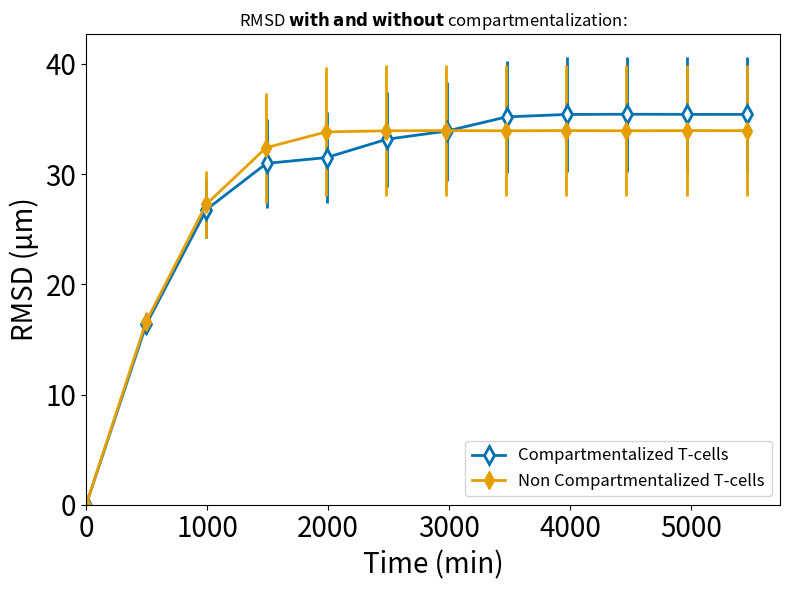

Write the Python code that produced this figure.
# [redacted]
# Vavylonis Group
# Department of Physics, Lehigh University
# If you use any part of the scripts in this package, please cite:
# TBD

import numpy as np 
from matplotlib import pyplot as plt

# RMSD values for each time point were obtained separately for each simulation and gathered in arrays corresponding to each time point to perform statistical analysis:

#RMSD - Narrow Repolarization:
septin_mediated = np.array([
    [0, 0, 0, 0, 0, 0, 0, 0, 0, 0, 0, 0, 0, 0, 0, 0, 0, 0, 0, 0],
    [8.61154724334132, 19.7096139468271,	14.4019414617823, 18.704563980657827,	14.1989055691764, 15.509454022194491, 	9.72517962450885,	24.3284839608279, 13.414659299519773, 	14.7506097468665,	17.0616562785765,	19.404582675389,	22.9135939904083,	18.689383084384,	19.9599731905154,	16.3937169984298,	20.7141544720155,	9.07701679349318,	10.9268041060498,	16.9109903379117],
    [10.403919628096753, 51.036944422203,	16.9177422489035, 27.338350770066477, 	22.4320833305183, 25.445439477176535, 	16.708688393268,	44.3212113811177, 15.126273827879972, 	16.0740907631478,	21.5076157045707,	30.1800422940456,	39.1483048301003,	41.020738719115,	51.4344711093743,	18.6847852649947,	45.1484501991498,	10.8843293099977,	12.7489014515352,	23.2765181085422],
    [10.554353479114505, 54.1391479620105,	17.1347232857409, 27.445269251875793, 	16.7816297006775, 30.49918047306976, 	24.9294479004741,	45.7877878603942, 15.864710234651081, 	15.5458353888045,	21.6042456986963,	32.1580519512144,	63.1572425672974,	60.9651715220883,	40.9985332205027,	20.2310445880632,	79.2848657927511,	30.935841382967,	12.7400609487132,	21.9906377499889],
    [10.23590859706188, 53.7102370881328,	29.3801465406059, 33.38352357519277, 	46.9239105745876, 37.9552539065917, 	43.4694612051431,	45.4406315381134, 23.597879703612783, 	15.2190654351205,	21.5133849122304,	42.4044003240139,	97.0823006641558,	61.6496705479018,	23.9022902879416,	18.4145198242159,	89.0362533418554,	49.6434476392564,	12.7527029708828,	21.5747702946852],
    [9.675181190940323, 53.6715186868493,	41.7614218576098, 37.82523551366499, 	69.0069142093988, 37.51579762412883, 	47.2162931042877,	72.6686665849941, 32.14161311587219, 	16.0658336009168,	21.256345631704,	43.0166619897694,	101.774591340686,	61.1321700316314,	36.2056924623108,	18.3871461927318,	85.2295962267458,	64.3872101797943,	12.7984403176399,	23.0308493847005],
    [10.50309430776105, 53.8161632253281,	51.8251366704662, 37.75993904054096, 	71.6865744405569, 37.58687261783192, 	47.5560206577943,	96.1871509165123, 32.10746562990796, 	15.5214515503689,	20.5336187785934,	61.6592520333973,	101.988491286997,	59.0240559213282,	42.122989679794,	18.6801620904569,	70.3377903574025,	63.2855160817361,	11.6600376304313,	23.1301672434742],
    [9.191188159523977, 42.563519500143,	57.9701203198004, 35.21563493162801, 	72.5962619721162, 37.48469892868918, 	53.6121294984238,	95.7469795851799, 35.77435090876664, 	16.4965211338539,	20.0493962054956,	73.2810142385062,	108.107870602571,	76.3463387494248,	33.1889499494184,	18.5568728393555,	81.3469571583967,	61.8444185943323,	9.88833918004315,	22.4747121535431],
    [9.344139201517743, 45.2206671541824,	75.3201594224193, 27.98161506669985, 	71.895793439935,  41.33912239848188, 	56.8472943360814,	96.1726396234726, 60.49986244785372, 	25.631766155766,	19.1684085125758,	82.9440072310228,	110.536672517044,	83.1949947161668,	52.7651891548433,	18.2941444912511,	96.878924961611,	63.7237178118545,	11.6272331239859,	26.7421379287969],
    [10.36033188652596, 47.7296386522023,	80.3677404914119, 23.794219330710597, 	75.9953502760839, 60.15219101508538, 	57.5480711065917,	119.028804589988, 69.96293507412149, 	64.6053532314738,	16.2475718005516,	100.329718135088,	109.776024932751,	91.5192731527086,	56.8387554543449,	16.863891758142,	107.245459330402,	61.1186409235356,	11.8920442564104,	35.0720012016677],
    [9.260771385464635, 47.8189630310196,	93.659744865779,  20.608221414000525, 	79.9166914174781, 76.92572107966477, 	57.6750579530443,	132.006993038843, 57.094961456379856, 	95.9083285768386,	15.0431698738995,	100.641903178638,	90.4412519847008,	93.3194405028249,	83.3646505548953,	17.0603345184491,	108.714309548182,	55.5280483231147,	14.3409497215547,	38.0112283354324],
    [8.580878907664047, 48.1718900185202,	100.677380192877, 20.565277492225785,	79.5921685702963, 74.77534677014727,	57.8554007248768,	132.075381090565, 42.770291003407564,	98.6394033133674,	14.793393903675,	99.868412956803,	80.4107955886827,	94.1937505439075,	99.4459181523809,	16.9105226477793,	110.361547587079,	56.4166292157602,	18.5944683352426,	39.7794366829159],
    ]) # measurement of CB RMSD.
septin_inhibited = np.array([
    [0, 0, 0, 0, 0, 0, 0, 0, 0, 0, 0, 0, 0, 0, 0, 0, 0, 0, 0, 0],
    [8.58215570505685, 20.172646894444,	    14.3222444048835,   19.169486717570937, 15.9248399318942,   16.914196820045557, 11.8362853421255,   21.8583975661972,   14.311568149341735, 14.5940047314589,	17.6844844938422,	20.9268278406854,	22.9135939904083,	19.5194392207142,	13.9166774721301,	16.4076917314379,	21.5041755720567,	9.71128265693517,	10.9343525679083,	17.1361935617277],
    [10.074742877950591, 32.4374729608093,	17.0050130426468,   27.782322284717157, 41.2698328012152,   31.636582573824143, 15.9602531192826,	32.8157268431843,   17.58832495859542, 	17.1305208482113,	22.4975118003599,	34.4604861429923,	35.4609693918007,	29.2867872019312,	18.1579891991407,	19.032489371174,	32.5821031759378,	11.6500527031802,	12.8690037746747,	23.1328506526111],
    [9.917113031937303, 32.4194913034247,	19.893565758929,    27.666930359574263, 35.0630021127173,   25.408331634216843, 16.3880796421945,	33.0870659702247,   18.365990953787986, 17.0601754240165,	22.5448150682011,	35.0723092842004,	34.5450464083729,	31.8077929295674,	32.2251008258785,	18.0147656288972,	32.8706832236996,	11.6759014394921,	12.8130205801929,	23.1365135179222],
    [10.940181778600456, 32.306257389008,	26.3163616031716,   35.8907563732749, 	35.0369730460266,   20.01907166617846, 	34.6455679503171,	33.5754683683718,   17.96315966472671, 	16.758338606457,	22.247261643569,	33.0118958308174,	34.5112875001465,	31.4627972433764,	33.9299737662094,	14.7509058473822,	32.9864927682191,	11.2190716072935,	12.5481107045109,	22.9082892182141],
    [10.26700161887803, 32.6087463893814,	40.4464672565855,   49.65792936223104, 	35.0161828237381,   19.96109357207227, 	38.1918815238332,	33.5191088867557,   22.35933090022426, 	21.0562956160514,	22.5090866945131,	44.3937179023067,	35.6669113892222,	49.0678726907048,	33.8885087559218,	14.6434807374028,	32.7670774886809,	11.5631413234973,	14.1049212795331,	22.9667583887299],
    [10.734687046443783, 33.894388469879,	57.0690987625557,   64.5214451533375, 	35.0812582474659,   19.73984704299513, 	41.6933752563084,	33.5999733217474,   55.05478674563559, 	34.0364255865063,	21.5554473191031,	43.0361577773571,	35.5201713834983,	64.5735922440295,	33.7154920247451,	15.2012443463267,	32.8458027042988,	11.1845125045381,	31.8330065187068,	23.8831849235496],
    [10.837928687107857, 48.5295826352199,	63.160583251773,    85.89702151144, 	35.0141279116564,   19.47821011084645, 	42.7575761864523,	33.5074833691994,   59.65802053159691, 	34.174476537413,	21.1908411905605,	43.6371905372127,	35.6752475820063,	92.5121208926992,	34.1672757336532,	14.859875527091,	32.6548900528708,	11.4440848520848,	31.6355753100223,	34.4637415610276],
    [10.969771779680633, 50.4610941303127,	63.512266261804,    91.99696516581417, 	38.4587817350698,   10.595637222637894, 42.7069236516643,	33.4508446061517,   70.83877100067825, 	29.1312951486664,	21.4160214670572,	45.7409477074716,	35.3489427750719,	93.0039925574384,	34.4807018384352,	14.6987057158369,	32.641150799893,	11.5688572996364,	31.0680439833307,	66.245120740531],
    [12.622973890719646, 53.8107580793832,	63.5482644562789,   95.4039421737177, 	52.7359628534038,   12.581825909229403, 41.3213330547688,	32.8540298767984,   71.49891275648464, 	29.2942397742277,	15.9563772122165,	46.0322731415745,	31.4533441437822,	92.8284051978689,	34.2621367520155,	26.0654587306414,	32.8903318964908,	11.2370816607762,	35.7025496645174,	78.1535130806959],
    [41.84502125235328, 48.420982250294,	63.2069026465072,   95.26947219589391, 	54.667928630997,    13.246314018968267, 41.086015730815,	33.1790398700808,   71.53894129789363, 	31.2922068729132,	24.1935819238576,	45.5540511002852,	23.1396754983468,	76.553548541587,	33.4675037261207,	21.6220649955188,	32.7431279243707,	12.7297743319285,	42.6749692283504,	78.9354446965591],
    [53.59392772767841, 48.1361889861529,	62.3354464204355,   95.31538442443195,	54.0875092271914,   13.717977605645777, 41.1092862572612,	32.775076222206,    71.5137358923076,	42.8697489239095,	35.0135420877318,	46.1065718406364,	23.4234258839437,	51.4723424321643,	32.8656137531241,	21.3583689562132,	32.7431279243707,	12.7297743319285,	42.4985489356185,	78.0356215564771],
]) #measurement of noCB RMSD

#RMSD - Wide Repolarization:
septin_mediated_fullRepol = np.array([
    [0, 0, 0, 0, 0, 0, 0, 0, 0, 0, 0, 0, 0, 0, 0, 0, 0, 0, 0, 0],
    [7.30878282501094, 9.748452632690055,	13.2297971091868,	12.9329752759989, 10.338411415282945, 	17.0710434014513, 11.718975031693041, 21.704655419962673,  	12.2635305971077,	10.477591977315,	15.2163868314953,	18.7282010851344,	23.1041184019287,	14.9768203007112,	17.6930780042115, 16.559599665540784, 21.219029439772477,  	8.75490088497037,	10.3690267014973,	16.9002218912596],
    [15.4991049333254, 24.432281087857373, 	29.3872693818359,	15.2921522868775, 11.297486231226053, 	37.3544012829895, 31.26971042343032,  17.1895050828024,  	28.955661559715,	13.1777669985311,	8.9761455686191,	37.2796474141905,	40.1301747406003,	21.3390412837444,	24.1666580486665, 9.718916989388095,  29.81895489530997,  	13.9517366205558,	18.7197252773947,	22.6301301543823],
    [20.4026523306922, 57.16737898676862, 	32.0032498056137,	16.4531728776507, 12.962504753280738, 	31.6514369604222, 38.063033057465724, 32.448627585587154,  	49.2602728194263,	22.905426886326,	18.4402963127262,	57.8001953015086,	34.0499603025368,	22.7537047946895,	26.9701919568585, 12.982345806677799, 33.85837635284852,  	12.3799727303962,	26.5669481441764,	32.4443324534733],
    [17.0878636810311, 59.16714196227148, 	49.5407270771417,	33.4284581165399, 12.85358531122036, 	23.9531169404902, 12.698135155470906, 28.495546498308567,  	32.3505423743837,	31.246107869158,	14.4626889096118,	58.9263030224477,	22.4498034523131,	17.9500289646728,	33.1113760402561, 18.936936475793754, 43.171496089128425,  	8.48618968750175,	49.3107680681141,	38.4170076022764],
    [40.5874233230314, 62.765347063487056, 	59.7343515881737,	50.8376810381314, 21.630596874323334, 	34.6970757266741, 11.204707969822756, 36.00867897646062,  	16.4168889400068,	45.7829186795999,	16.1177845113248,	66.2198351067109,	30.3650170260527,	16.9393698311828,	40.375213010739,  36.020800023809144, 62.02055475139034,  	15.1229800580673,	40.1918833848077,	48.7907909447348],
    [41.8916065068179, 59.0791998417161, 	65.8337663547452,	49.3931633175652, 10.19238547660456, 	35.1671042255664, 15.206214270223215, 16.214197065113243,  	12.9851900879258,	44.8960500237142,	21.7403356129672,	65.5651514148851,	31.5200908613385,	22.1363952514142,	49.6267675554981, 41.93878151301834,  52.81067435430953,  	19.5825603020323,	52.1847679618257,	57.5464259501347],
    [56.2198005397288, 60.80897302307388, 	68.3435793146966,	38.3021358877765, 13.821184512727838, 	57.5575828693269, 27.850500114956553, 18.00951095364985,  	25.4100120283926,	45.4777512921005,	20.1170861885318,	56.3673690829753,	29.8000232998242,	26.6654581969261,	44.6422960340568, 22.636485248266855, 27.48053686533119,  	17.9908908363433,	68.4123308678452,	49.5991389573537],
    [61.6157733114386, 69.43467409033364, 	79.6386532108923,	37.7086592768487, 29.195411228003092, 	41.2292786412954, 33.40060607821917,  17.180538711571167,  	13.4681920787328,	48.7738985581678,	10.157165717519,	47.3045751635818,	30.655929961193,	46.0023345426271,	44.5951333429523, 14.36001135787131,  18.53783146857228, 	12.408065390368,	51.5663688030276,	39.6740252935378],
    [57.0651813850936, 84.72451426783753, 	64.9724875009287,	38.3099584459874, 34.63005086191004, 	30.6079036323373, 33.58477065025403,  41.618932531011914,  	18.3618031330113,	46.6361183920318,	11.3409662156577,	51.1948023695515,	48.5795630260135,	54.2984246163693,	45.6423784876566, 23.912772624383262, 12.923680690279655,  	28.3747970781862,	66.8429524988699,	31.6186306474667],
    [51.9073042867381, 84.22043576792142, 	51.5802182390834,	38.5080145307221, 39.05024738898464, 	27.0879782017969, 42.27308731780818,  59.1422790229651,  	43.5173996633088,	36.913039165002,	11.4606364103474,	60.6686791207769,	77.3247440577664,	75.1844794940442,	27.9715960715023, 32.55167738290373,  21.47103313843559,  	33.0339486959952,	68.213813069542,	51.185408132743],
    [56.7863887335922, 84.51622663699527,	39.5810082075009,	41.1869607235219, 48.615740652021515,	28.2939699134001, 39.241954376651634, 63.60711307716903,	50.7172740127661,	39.3179732531381,	19.2284395131499,	53.7870727512703,	72.5129906256977,	68.6613252175258,	17.1282561204897, 23.931311143179528, 23.714963970353537,	19.4309413450339,	58.6343430398386,	40.9360248434803],
    ]) # measurement of CB RMSD.
septin_inhibited_fullRepol = np.array([
    [0, 0, 0, 0, 0, 0, 0, 0, 0, 0, 0, 0, 0, 0, 0, 0, 0, 0, 0, 0],
    [8.19689361332487, 17.57176787266949, 	12.5272262006626,	18.7608006668542, 12.498494567011592, 	17.308443767463,  12.666251256887383, 21.806461251540835,  	14.1415866280504,	14.9768442066391,	17.6635105522876,	19.4637702667853,	22.1085416310987,	19.160392942212,	13.7355461304949, 16.413874092264898, 21.346028790033525,  	7.58314778204721,	10.6646395368086,	17.1359123877526],
    [9.14594459730122, 27.101285892694307, 	11.4013127845625,	15.6648120794546, 11.821479214218108, 	23.0576419326813, 30.068327374057798, 33.034526071523715,  	15.3671238566549,	21.6672834901151,	22.2859630495755,	33.2376653000801,	31.3974364296711,	30.0707481007764,	17.0990965261601, 18.31681847178422,  30.653258186399462,  	20.259937595066,	8.40697095467302,	35.4505449781845],
    [30.3333626794975, 52.02442022516402, 	22.8391744257999,	25.0193698863394, 7.887105074478038, 	26.1433685035572, 32.8486575371877,   27.61111707927781,  	16.3752502086647,	22.6696167238373,	21.6624389468426,	43.0635147529756,	28.9576274494372,	31.6820670385134,	10.2301893962648, 18.148113869154457, 54.626771548319404,  	21.0301517882252,	20.7489071498546,	42.0850846603191],
    [41.0716923799757, 36.72691710736528, 	33.9363857457145,	16.5926415310849, 9.222891082834941, 	33.4917753230143, 26.97537855108003,  24.530662449733406,  	16.2412222075655,	12.5460602254552,	21.8791684394577,	39.4117178824688,	23.253877438996,	30.5800313767831,	14.5632317491395, 16.71877487107158,  62.37028177162087,  	13.0212441320655,	14.9772695290069,	42.2736469644812],
    [30.7877631305779, 41.74000497709459, 	44.1524592459197,	14.9006778146049, 14.318081372256849, 	45.5932346682209, 16.350397297247103, 22.666937317800812,  	14.7384954781775,	10.5023253952115,	22.4706038107202,	23.7005790854558,	25.9102799888937,	17.5152191569669,	31.2496578848077, 15.602029862771428, 55.89842460397351,  	16.7872448709831,	31.3099268303534,	37.8988031834036],
    [45.0631735623779, 37.96536757355059, 	31.8562116709061,	11.4478712269313, 40.81718248802588, 	55.5510192382157, 19.001403519919666, 22.29975358858572,  	14.3349651953406,	19.1939659855764,	14.2545211206424,	30.7795556173864,	25.4756555848822,	16.3678742687875,	47.6840807662094, 19.478927939482382, 58.41255557582395,  	16.6585385047635,	37.6321225971126,	33.0536126879466],
    [58.5681391849039, 25.453563597356055, 	36.0580103987913,	23.3658753401782, 35.36863988062568, 	59.0842873328484, 19.224612392774546, 15.385031787530425,  	13.2536304881901,	33.7268707243572,	23.8625921804058,	27.3902985177652,	33.4433315743042,	17.1186922395046,	40.0398821634421, 17.74107233483655,  62.76874621725117,  	14.2728465102242,	38.3584363886707,	57.0263709482329],
    [59.3615311876479, 20.682926215144537, 	36.2714974099601,	20.6193204632383, 34.69397801312563, 	58.4798322194154, 15.110212378796085, 24.59181378960747,  	33.4230184482526,	42.0391152825508,	22.1142776388481,	24.0586437847363,	42.8078669710605,	10.7413617289211,	42.5569094507909, 10.919470957187507, 67.49697527854505,  	16.80012219698,	    31.4535710997117,	61.0273542953411],
    [28.1130495061639, 24.240896406025062, 	36.1879350573526,	15.8237354820586, 31.63506276388227, 	70.7461116339614, 14.492670842541182, 38.590304530550256,  	38.058155040858,	41.1755991136812,	18.7380737909354,	30.2295614662312,	42.7113358211008,	9.60532192072921,	44.9941657362489, 26.423313244827188, 74.20340928478475,  	16.8592527735533,	29.6467301019214,	61.3239147710742],
    [27.6271095499091, 24.69141233385024, 	44.3186289249121,	18.1316177853737, 39.81399544875017, 	88.3512563143541, 11.942291826691156, 38.314114252342705,  	56.5210212893183,	40.231499524571,	17.250790911508,	33.536373521093,	39.7207770799192,	19.1734920399594,	40.791603701374,  28.1612985578884,   81.1953295589485,  	15.445375765672,	34.1973855864393,	48.7116257073044],
    [35.8358246882091, 23.372291866529366,	54.8934238578593,	20.5376427611533, 39.39917923456694,	75.0363623006329, 13.965168753531731, 38.62070108526236,	60.4068877687398,	36.8862713496507,	19.8034499919087,	35.6359419267342,	38.0218954560376,	15.0614683678398,	40.1778991451574, 19.320921403375582, 79.07776026484555,	8.3071544075624,	30.7470002441329,	44.231314415664],
    ]) #measurement of noCB RMSD

#RMSD - No Repolarization:
septin_mediated_NoRepol = np.array([
    [0,	0,	0,	0,	0,	0,	0,	0,	0,	0,	0,	0,	0,	0,	0,	0,	0,	0,	0,	0],
    [8.61154724334132,	18.2244209401123,	14.4093168204829,	18.7821159095959,	13.9136551085606,	17.1366119039061,	10.7108455909479,	21.9089321687098,	14.14836555052,	14.5822139611135,	17.3446850687347,	19.6976807607147,	22.1279499733424,	18.689383084384,	19.7123157816421,	16.6188013780953,	20.2443697280986,	9.63131124304084,	10.9313100267438,	20.3047441966329],
    [9.73380099495378,	46.5298229128937,	17.3930960016467,	27.4787388033347,	24.9519857194115,	26.2181833541013,	32.2177219069449,	31.0422308714542,	17.2405380156599,	18.0367840753408,	22.0007082279254,	35.78539105358,	30.0693904361476,	37.6920395574876,	31.9765831483845,	20.0062576924589,	27.123237196405,	11.279882856103,	12.7321744854756,	56.1008211112495],
    [9.71502089773396,	66.6360242884448,	17.3223759333612,	27.6114917917116,	25.2306519541573,	25.9778032548257,	56.3356507065698,	30.4250461917676,	17.2556869511697,	18.4266361567969,	22.1497262855496,	41.6593998948947,	30.0901931663323,	56.4549831687514,	31.9414438559746,	20.006287295243,	27.2855983006504,	11.1594631184377,	12.7277585031945,	70.9969540112042],
    [9.71478602759433,	68.6238505259105,	17.3218828735141,	29.622223913157,	29.2489892299813,	25.985710725627,	57.0057650477609,	30.3992605064041,	17.2387381910768,	18.467962586352,	22.2619584752277,	41.7465984247713,	29.8709585938181,	56.6302991889763,	31.95370211979,	20.0088110602247,	27.2761065808562,	11.1778331857541,	12.7278305169378,	72.6562165215981],
    [9.71433212935944,	68.8760393070591,	17.3145882621067,	51.1822975048244,	40.2515392789557,	26.2117939834152,	57.0358097902137,	30.3392732648122,	17.2561544056415,	18.4802875228087,	22.2329638749258,	41.889914144554,	29.8658485211201,	56.609558520549,	31.9651956795643,	20.008514346458,	27.2739858237507,	11.1926067714549,	12.7294796522923,	72.6622628675646],
    [9.71574856144438,	68.8585151015533,	17.305453014681,	64.9908299945322,	41.6902925040775,	26.089200932633,	57.0392394414201,	30.1122978279032,	17.2392395673835,	18.4649896375644,	22.247956192285,	41.9943247898791,	29.838758239046,	56.5588271806225,	31.9590147343396,	20.0063133693209,	27.2674434199541,	11.2319651067648,	12.7282017869789,	72.6563368790489],
    [9.71491899151423,	68.8721773004032,	17.3864128438406,	90.47301055777,	41.7011077379262,	26.2316846958474,	57.0342029029891,	30.1081391285038,	17.2566134234183,	18.476289752748,	22.2713884880365,	42.0121027518831,	29.857340036903,	56.5683969777552,	31.9632903048371,	20.0053066462882,	27.2902401686187,	11.1424888972698,	12.7447330446829,	72.6566960456365],
    [9.71475607418764,	68.865084926505,	17.3795124193195,	94.6305224926735,	41.6965495078517,	26.3537873169736,	57.0345275668827,	30.3239935147895,	17.2384010487448,	18.4694190896029,	22.2205128568625,	42.0183594200644,	29.8021103548321,	56.5948750374109,	31.9603999566174,	20.0072115202715,	27.2809193637801,	11.1309545550908,	12.7829365961769,	72.6570137382635],
    [9.71441561395795,	68.8644348991165,	17.4382013238238,	94.6693563949275,	41.7008491368448,	26.5658338750766,	57.0497331845927,	30.3375929138209,	17.2569311495562,	18.4789640114919,	22.2456694365041,	42.0177604577102,	29.8085553744531,	56.5770208780886,	31.9643654712325,	20.0099179889699,	27.2885367177071,	11.1294750373664,	12.7940645158759,	72.6561007899335],
    [9.71574510344912,	68.9472714074943,	17.4406256179683,	94.6579935084744,	41.6970010146423,	26.598205681688,	57.0374674858393,	30.1280996689761,	17.238404886346,	18.4648855817352,	22.2338503311842,	42.0186547267484,	29.8017399288915,	56.5588432106904,	31.9629771575153,	20.0082271020515,	27.2710012416629,	11.1247606571357,	12.7841234729542,	72.657263391085],
    [9.7126502019038,	69.2945434856588,	17.3447524916772,	94.5863267488281,	41.6523893951147,	26.8525485393639,	56.9476059752613,	30.0827545555914,	17.0960723404133,	18.423451456878,	22.1790249737521,	42.0521867177049,	29.6980609076244,	56.4972437101776,	31.9323116342465,	20.0513452279284,	27.1865484418261,	11.1290699314159,	12.8649619861204,	72.6482638636499],
    ]) # measurement of CB RMSD

septin_inhibited_NoRepol = np.array([
    [0,	0,	0,	0,	0,	0,	0,	0,	0,	0,	0,	0,	0,	0,	0,	0,	0,	0,	0,	0],
    [8.64296326690179,	22.9098486357417,	14.4953768917226,	19.2299899516344,	14.9588036811678,	17.3653503476282,	14.0162421452937,	21.9125309554836,	14.7427797654306,	15.002518214491,	17.7058902770368,	19.485475129821,	22.1279499733424,	19.5194392207142,	13.9073241893795,	16.7743707674833,	20.4215246429845,	9.64993833340581,	11.0744603488453,	17.8606598827362],
    [9.73404632322979,	68.8649327740631,	17.5417283027536,	28.0972555534408,	25.3620906841616,	33.467185239082,	49.223200513108,	31.3191857018362,	18.5576257841804,	36.2286968133448,	22.4870765907122,	30.4592140626819,	30.1415871981563,	29.327890649132,	17.7006716822491,	20.2786311252727,	27.7836722722397,	11.3463294160698,	12.9734152778995,	23.8806885404656],
    [9.71501967495231,	101.797883132747,	17.538014373826,	28.1465656509283,	25.4657127954018,	39.8970249475399,	58.2787300783778,	32.0985397510533,	18.556478628674,	68.4398412139413,	22.5011506285829,	31.108984843834,	30.3928489329567,	49.9466744993741,	17.6909802575079,	20.2774518212472,	27.7965402030708,	11.3487123973961,	12.9675892293359,	23.8908220383101],
    [9.71478892760677,	121.531960546101,	17.5396253913893,	28.1434757622946,	25.7532838257759,	39.9113472867066,	58.6015239130065,	32.0841744719033,	18.5581532266905,	69.3611575695264,	22.5033598248202,	31.2202405960941,	30.419998551953,	57.1856690982592,	17.6944338891416,	20.2769390033642,	27.7937808990176,	11.3440357079601,	12.9728641535144,	23.8909364276564],
    [9.71433306503812,	124.007740478327,	17.5401104725241,	28.1369586153485,	25.7739974746545,	39.9070480255046,	58.1112821433872,	32.0951790289532,	18.5562816619221,	69.3606999646847,	22.5034209260141,	31.2159053100701,	30.4204880285731,	57.1946177708871,	17.7035476617461,	20.2768560462466,	27.7898306556091,	11.349627395744,	12.9729066940404,	23.8894462254544],
    [9.7157403429622,	124.04356982671,	17.5380295657529,	28.1413640717847,	25.7795142007537,	39.9139534188495,	58.5032746730112,	32.0858814099799,	18.5580267568814,	69.3614273774646,	22.5052661150957,	31.2190150738339,	30.4182421811199,	57.1961496855519,	17.6997546109294,	20.2789414487147,	27.79458858788,	11.3471513155246,	12.973153981552,	23.8906014632272],
    [9.71491163216666,	124.037535868823,	17.5381553441816,	28.1461055662836,	25.7708600316725,	39.9083884415322,	58.127183458821,	32.0897938532606,	18.556124887126,	69.3614143028329,	22.5002891652722,	31.215477576171,	30.4203491012732,	57.1964401704038,	17.6901333096251,	20.277149916688,	27.7960114997408,	11.3473855469166,	12.967338899667,	23.8899117766847],
    [9.71475403259331,	124.035958232667,	17.5399062759398,	28.1425199657494,	25.769983773948,	39.9123961561843,	58.4751199645542,	32.0922373899855,	18.5584023623638,	69.3611295929708,	22.5041382789107,	31.2206689378461,	30.4241326370915,	57.1963787012857,	17.6962975653675,	20.2769901930665,	27.7932169190432,	11.3452995627564,	12.9735451245541,	23.8915075260557],
    [9.71441365322293,	124.032806549363,	17.5398678168222,	28.1366586840393,	25.7818480424268,	39.9065317865376,	58.152658550304,	32.082317281906,	18.5560004890131,	69.3606515749286,	22.5030985143612,	31.2157313713088,	30.4164910850569,	57.1964845287732,	17.7033182947545,	20.2768382499803,	27.7896818979012,	11.3488451148974,	12.972756559928,	23.8885398895955],
    [9.71574613356592,	124.036481913468,	17.5378437340256,	28.1428455606397,	25.7644058815427,	39.915211412802,	58.446656761922,	32.1010098807448,	18.5581624680737,	69.3615770420612,	22.5051716523863,	31.218932070991,	30.4208170065743,	57.196471815743,	17.6986261559824,	20.2790686399344,	27.7954774652168,	11.3476306497518,	12.9725419053109,	23.891396696112],
    [9.71264715811992,	123.982176420372,	17.5625112566876,	28.0498746713111,	25.7436191686436,	39.8256086304943,	58.4919613012818,	32.0956651981275,	18.5677067816831,	69.3503518651197,	22.5411955468057,	31.2414064917137,	30.4458515378651,	57.191993018406,	17.7927127634457,	20.2720292186169,	27.7356638047861,	11.2901737752523,	13.0409376048233,	23.864480543077],
    ]) # measurement of noCB RMSD

# Function to calculate means and standard errors of the mean (SEM)
def compute_stats(data):
    means = np.mean(data, axis=1)
    sems = np.std(data, axis=1, ddof=1) / np.sqrt(data.shape[1])  # SEM = STD/Sqrt(Num_Sim)
    return means, sems

# Function to calculate means and SEMs for squared displacement data (i.e., MSD)
def compute_msd_stats(data):
    squared = np.square(data)  # Element-wise square of displacement data
    means = np.mean(squared, axis=1)
    sems = np.std(squared, axis=1, ddof=1) / np.sqrt(data.shape[1])
    return means, sems

# means and SEMs for x_RMS:
#CB_means, CB_sems = compute_stats(septin_mediated)
#noCB_means, noCB_sems = compute_stats(septin_inhibited)
#CB_means_fullRepol, CB_sems_fullRepol = compute_stats(septin_mediated_fullRepol)
#noCB_means_fullRepol, noCB_sems_fullRepol = compute_stats(septin_inhibited_fullRepol)
CB_means_NoRepol, CB_sems_NoRepol = compute_stats(septin_mediated_NoRepol)
noCB_means_NoRepol, noCB_sems_NoRepol = compute_stats(septin_inhibited_NoRepol)

# time points corresponding to each row of data
time_points = [0,	496.524,	993.048,	1489.572,	1986.096,	2482.62,	2979.144,	3475.668,	3972.192,	4468.716,	4965.24,	5461.764]

# Offset for clarity in plotting
offset = 0.75  # adjust this value as needed to reduce overlap without distorting the data perception too much
time_points_CB = np.copy(time_points)
time_points_noCB = np.copy(time_points)
time_points_CB[1:] += 2*offset
time_points_noCB[1:] -= 2*offset

# Line properties for different repolarization conditions
line_styles = {
    "Narrow": {"linestyle": "-", "linewidth": 2},
    "Wide": {"linestyle": "-", "linewidth": 2},
    "No": {"linestyle": "-", "linewidth": 2}
}

# Define color-blind friendly colors
colors = {
    "CB": "#0072B2",    # With compartmentalization (blue)
    "noCB": "#E69F00"   # Without compartmentalization (orange)
}


plt.figure(figsize=(8, 6))

# Plot MRSD curves
"""plt.errorbar(time_points_CB, CB_means, yerr=CB_sems, fmt='s', color=colors["CB"], 
             label='Compartmentalized T-cells', markersize=8, markerfacecolor='white',
             markeredgewidth=2, markeredgecolor=colors["CB"], **line_styles["Narrow"])

plt.errorbar(time_points_CB, CB_means_fullRepol, yerr=CB_sems_fullRepol, fmt='s', color=colors["CB"], 
             label='Compartmentalized T-cells', markersize=8, markerfacecolor='white',
             markeredgewidth=2, markeredgecolor=colors["CB"], **line_styles["Wide"])"""

plt.errorbar(time_points_CB, CB_means_NoRepol, yerr=CB_sems_NoRepol, fmt='d', color=colors["CB"], 
             label='Compartmentalized T-cells', markersize=9, markerfacecolor='white',
             markeredgewidth=2, markeredgecolor=colors["CB"], **line_styles["No"])

"""plt.errorbar(time_points_noCB, noCB_means, yerr=noCB_sems, fmt='s', color=colors["noCB"], 
             label='Non-compartmentalized T-cells', markersize=8, markerfacecolor=colors["noCB"],
             markeredgecolor=colors["noCB"], **line_styles["Narrow"])

plt.errorbar(time_points_noCB, noCB_means_fullRepol, yerr=noCB_sems_fullRepol, fmt='s', color=colors["noCB"], 
             label='Non-compartmentalized T-cells', markersize=8, markerfacecolor=colors["noCB"],
             markeredgecolor=colors["noCB"], **line_styles["Wide"])"""

plt.errorbar(time_points_noCB, noCB_means_NoRepol, yerr=noCB_sems_NoRepol, fmt='d', color=colors["noCB"], 
             label='Non Compartmentalized T-cells', markersize=9, markerfacecolor=colors["noCB"],
             markeredgecolor=colors["noCB"], **line_styles["No"])

# Plot settings:
plt.title(r'RMSD $\bf{with}$ $\bf{and}$ $\bf{without}$ compartmentalization:', fontsize=12)
plt.xlabel('Time (min)', fontsize=20)
plt.tick_params(axis='x', labelsize=20)
plt.ylabel('RMSD (\u03BCm)', fontsize=20)
plt.tick_params(axis='y', labelsize=20)
plt.legend(loc='lower right', fontsize=12)
plt.tight_layout()  # Adjusts subplot parameters to ensure everything fits well within the display area
plt.xlim(left=0)
plt.ylim(bottom=0)
plt.gca().set_aspect('auto')

# Display the plot
plt.show()